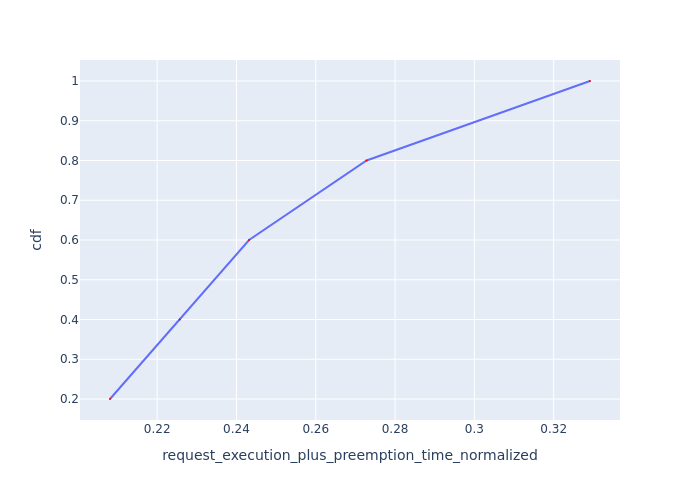

The file beside this chart, header and first rows:
Request Id, request_execution_plus_preemption_time_n…, cdf
0_4, 0.2081, 0.2
0_3, 0.2257, 0.4
0_2, 0.2432, 0.6
0_1, 0.2728, 0.8
0_0, 0.3292, 1.0
